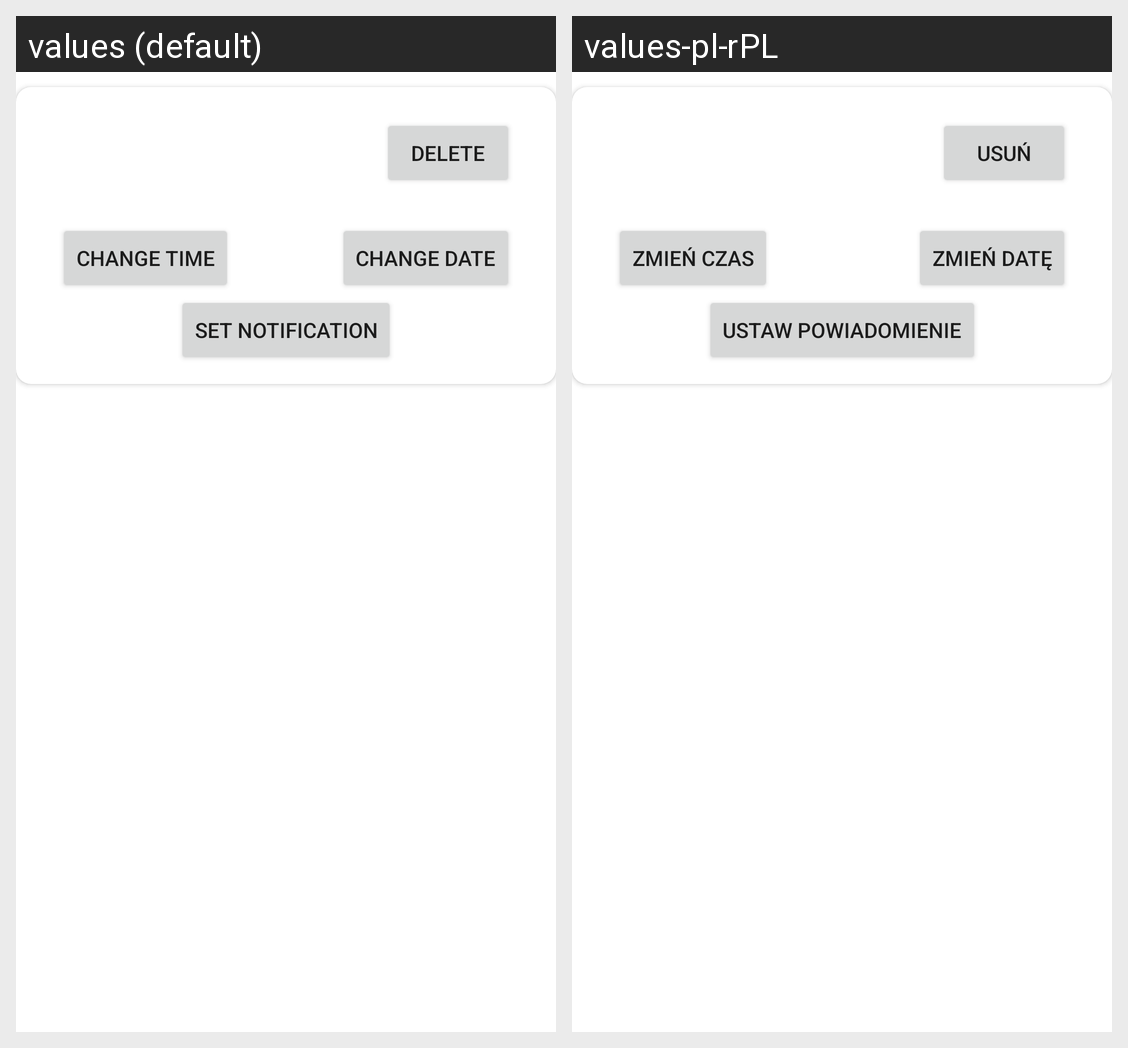

Translations of the strings shown on this Android screen, per locale in the grid:
Android screen res/layout/new_visit_card_view.xml rendered under 2 locales, left to right: values (default), values-pl-rPL. Device: Nexus 5 (rendered at 1080×1920; each locale shown at half size, 540×960, under a caption strip naming it); theme Theme.MedicalApp.
Strings drawn on this screen, with the default value and each locale's value (text and hints the layout hard-codes, and strings that could not be matched under every locale, appear in the picture but are not listed):

delete
  values: Delete
  values-pl-rPL: Usuń

changeTime
  values: Change time
  values-pl-rPL: Zmień czas

changeDate
  values: Change date
  values-pl-rPL: Zmień datę

setNotification
  values: Set notification
  values-pl-rPL: Ustaw powiadomienie
